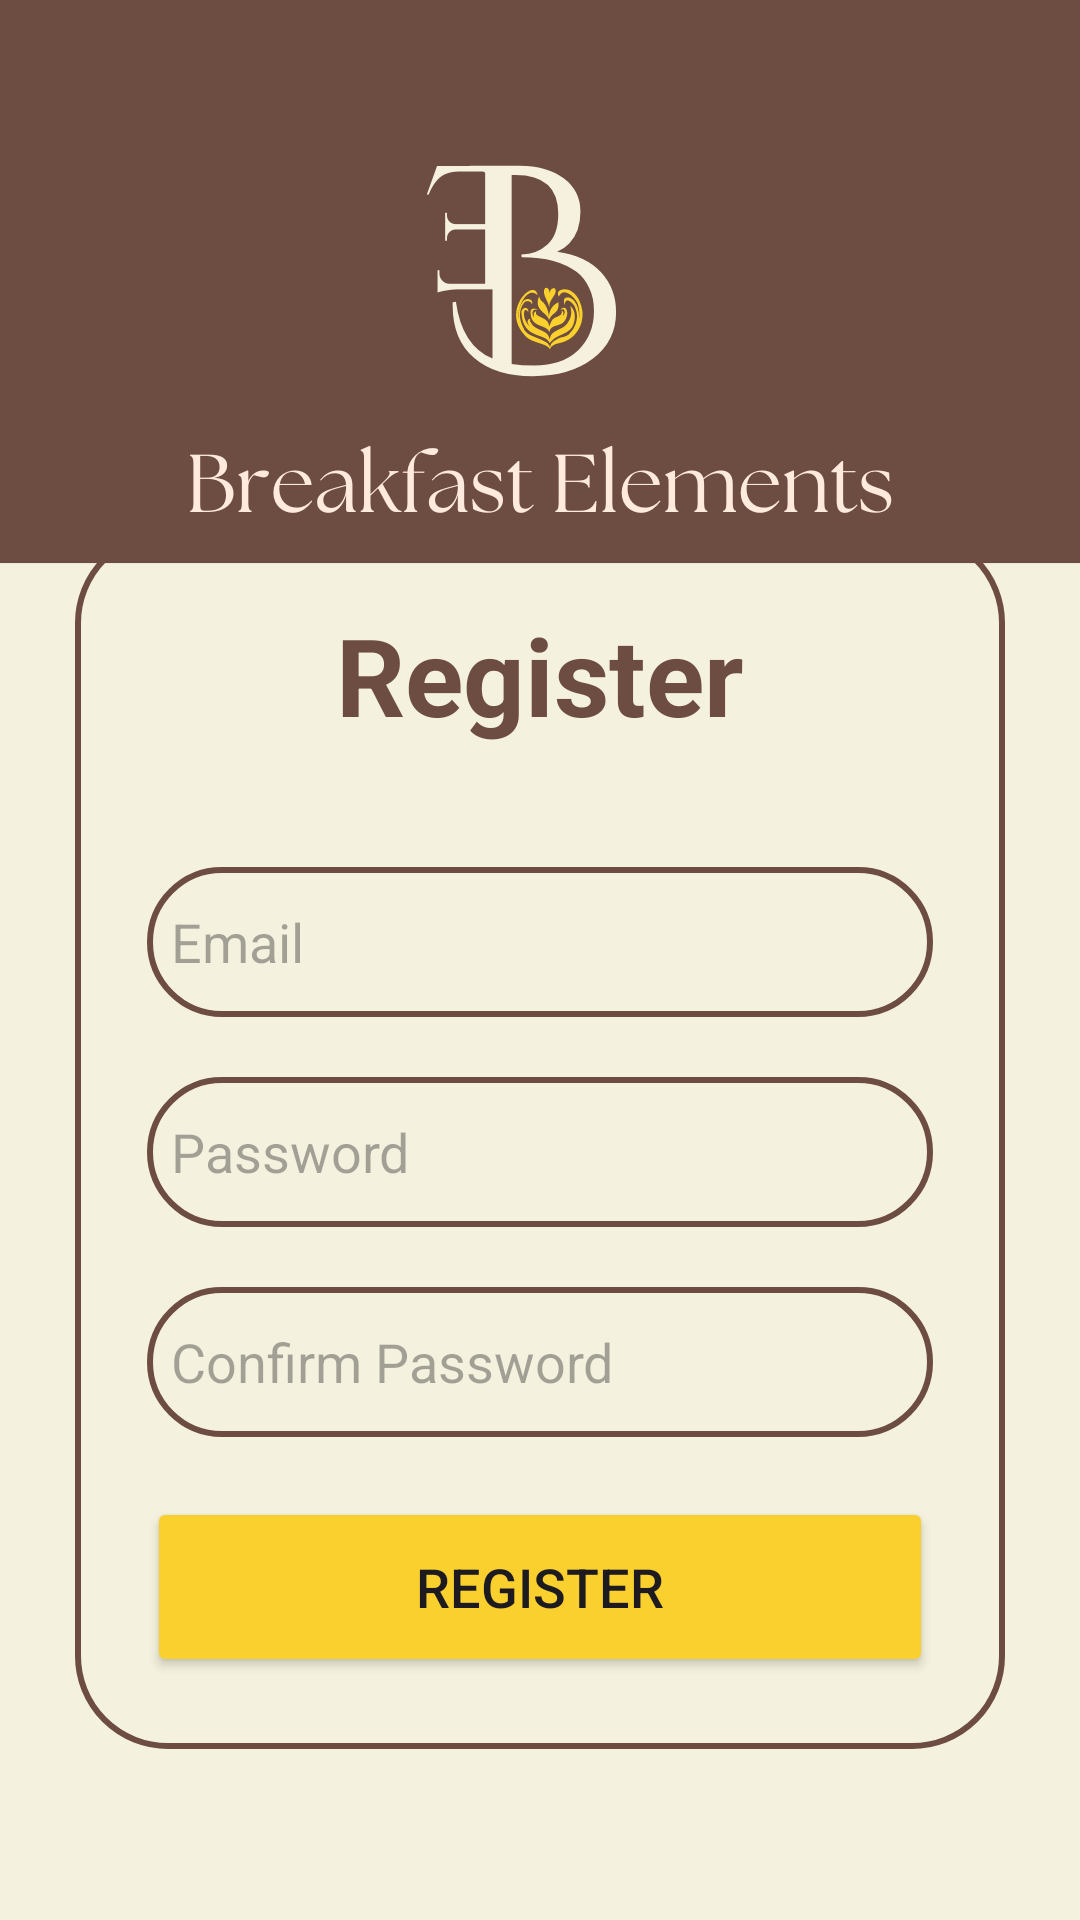

Reconstruct the res/layout file that produces this screen, plus the resources it refers to.
<!-- AndroidManifest.xml: application theme Theme.AppRecipesC -->
<!-- res/layout/activity_register.xml -->
<?xml version="1.0" encoding="utf-8"?>
<LinearLayout
    xmlns:android="http://schemas.android.com/apk/res/android"
    xmlns:tools="http://schemas.android.com/tools"
    xmlns:app="http://schemas.android.com/apk/res-auto"
    android:orientation="vertical"
    android:layout_width="match_parent"
    android:layout_height="match_parent"
    android:gravity="center"
    android:paddingTop="60dp"
    android:background="@drawable/background2"
    tools:context=".RegisterActivity">

    <androidx.cardview.widget.CardView
        android:layout_width="match_parent"
        android:layout_height="wrap_content"
        android:layout_margin="30dp"
        app:cardCornerRadius="30dp"
        app:cardElevation="20dp">
    </androidx.cardview.widget.CardView>

    <LinearLayout
        android:layout_width="match_parent"
        android:layout_height="wrap_content"
        android:orientation="vertical"
        android:gravity="top"
        android:layout_margin="25dp"
        android:padding="24dp"
        android:background="@drawable/custom_edittext">

        <TextView
            android:layout_width="match_parent"
            android:layout_height="wrap_content"
            android:text="Register"
            android:id="@+id/registerText"
            android:textSize="36sp"
            android:textAlignment="center"
            android:textStyle="bold"
            android:textColor="@color/brown" />

        <EditText
            android:layout_width="match_parent"
            android:layout_height="50dp"
            android:id="@+id/email"
            android:background="@drawable/custom_edittext"
            android:layout_marginTop="40dp"
            android:padding="8dp"
            android:hint="Email"
            android:textColor="@color/black"
            android:drawablePadding="8dp" />

        <EditText
            android:layout_width="match_parent"
            android:layout_height="50dp"
            android:id="@+id/password"
            android:background="@drawable/custom_edittext"
            android:layout_marginTop="20dp"
            android:inputType="textPassword"
            android:padding="8dp"
            android:hint="Password"
            android:drawableLeft="@drawable/baseline_lock_24"
            android:textColor="@color/black"
            android:drawablePadding="8dp" />

        <EditText
            android:layout_width="match_parent"
            android:layout_height="50dp"
            android:id="@+id/confirmPassword"
            android:background="@drawable/custom_edittext"
            android:layout_marginTop="20dp"
            android:inputType="textPassword"
            android:padding="8dp"
            android:hint="Confirm Password"
            android:drawableLeft="@drawable/baseline_lock_24"
            android:textColor="@color/black"
            android:drawablePadding="8dp" />

        <Button
            android:id="@+id/buttonRegister"
            android:layout_width="match_parent"
            android:layout_height="60dp"
            android:text="Register"
            android:layout_marginTop="20dp"
            android:backgroundTint="@color/yellow"
            android:textSize="18sp"
            tools:ignore="MissingConstraints" />

    </LinearLayout>
</LinearLayout>
<!-- resources referenced by this layout -->
<resources>
  <color name="black">#FF000000</color>
  <color name="brown">#6D4C41</color>
  <color name="yellow">#fad02e</color>
  <!-- drawable background2: png bitmap (drawable, 46250 bytes) -->
  <!-- drawable custom_edittext (drawable) -->
  <?xml version="1.0" encoding="utf-8"?>
  <shape xmlns:android="http://schemas.android.com/apk/res/android"
      android:shape="rectangle">
  
      <stroke
          android:width="2dp"
          android:color="@color/brown"/>
  
          <corners
              android:radius="30dp"/>
  </shape>
  <style name="Theme.AppRecipesC" parent="Base.Theme.AppRecipesC" />
  <style name="Base.Theme.AppRecipesC" parent="Theme.Material3.DayNight.NoActionBar">
          
          
      </style>
</resources>
